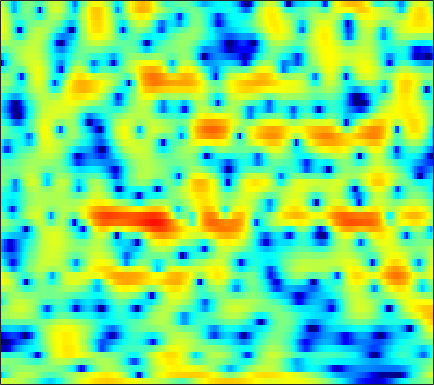

Values plotted in this chart, from the file beside it:
2.9535, 2.9184, 2.8705, 2.802, 2.7372, 2.6331, 2.5104, 2.3862, 2.1714, 1.8941, 1.558, 1.2556, 0.79112, 0.2454, -0.22208, -0.92497, -1.7474, -2.4214, -3.4289, -4.5284, -5.618, -6.3162, -6.9257, -7.0065
-8.436, -6.119, -3.703, -1.909, -0.8575, 0.2402, 1.06, 1.524, 1.973, 2.25, 2.373, 2.377, 2.265, 2.036, 1.789, 1.362, 0.8379, 0.3918, -0.2506, -0.9113, -1.522, -1.906, -2.243, -2.352
-1.551, -1.385, -1.059, -0.6849, -0.4033, -0.05891, 0.2357, 0.4185, 0.5991, 0.717, 0.7764, 0.7838, 0.7593, 0.7044, 0.6472, 0.5588, 0.4662, 0.3974, 0.3157, 0.2442, 0.1888, 0.1511, 0.09732, 0.0389
0.5699, 0.4454, 0.3173, 0.2154, 0.1434, 0.0386, -0.08101, -0.1965, -0.3978, -0.672, -1.026, -1.341, -1.817, -2.313, -2.669, -3.029, -3.162, -3.06, -2.65, -1.995, -1.212, -0.6069, 0.154, 0.8289
-3.324, -3.508, -3.615, -3.592, -3.51, -3.35, -3.178, -3.077, -3.03, -3.142, -3.466, -3.887, -4.756, -6.109, -7.574, -10.5, -15.23, -18, -12.64, -7.586, -4.106, -2.136, -0.06424, 1.557
-16.54, -18.03, -18.64, -16.99, -15.18, -12.9, -11.04, -9.913, -8.686, -7.726, -6.981, -6.526, -6.045, -5.656, -5.375, -4.964, -4.436, -3.925, -3.05, -1.987, -0.8119, 0.09538, 1.265, 2.351
-20.84, -21.42, -21.32, -19.91, -18.44, -16.48, -14.76, -13.75, -12.68, -11.8, -10.98, -10.33, -9.342, -8.199, -7.253, -5.933, -4.588, -3.59, -2.297, -1.058, 0.1052, 0.9249, 1.93, 2.839
-17.25, -16.01, -14.76, -13.82, -13.32, -12.89, -12.79, -13, -13.83, -15.53, -18.72, -22.74, -23.36, -16.27, -12.49, -8.845, -6.099, -4.416, -2.532, -0.9535, 0.3838, 1.258, 2.278, 3.148
-8.258, -7.843, -7.355, -6.983, -6.798, -6.679, -6.755, -6.93, -7.293, -7.763, -8.2, -8.328, -8.022, -7.122, -6.165, -4.727, -3.312, -2.317, -1.117, -0.06013, 0.867, 1.486, 2.224, 2.873
-1.83, -1.712, -1.541, -1.389, -1.289, -1.177, -1.126, -1.116, -1.127, -1.167, -1.2, -1.204, -1.172, -1.089, -1.002, -0.8693, -0.7256, -0.6226, -0.4846, -0.3336, -0.1338, 0.06624, 0.3996, 0.7978
0.7618, 0.9231, 1.172, 1.432, 1.614, 1.832, 1.993, 2.075, 2.119, 2.086, 1.974, 1.83, 1.548, 1.16, 0.7804, 0.1288, -0.7111, -1.489, -2.73, -4.148, -5.472, -6.068, -5.892, -4.81
-0.7626, -0.161, 0.6533, 1.408, 1.899, 2.428, 2.825, 3.032, 3.187, 3.21, 3.101, 2.925, 2.553, 2.012, 1.474, 0.5441, -0.6878, -1.878, -3.934, -6.785, -10.73, -13.7, -12.6, -8.775
-5.93, -3.725, -1.614, -0.1217, 0.7116, 1.532, 2.093, 2.368, 2.577, 2.642, 2.571, 2.446, 2.19, 1.819, 1.475, 0.9238, 0.2657, -0.2851, -1.069, -1.832, -2.453, -2.747, -2.862, -2.696
-2.647, -1.73, -0.6518, 0.1749, 0.6287, 1.035, 1.229, 1.255, 1.181, 1.006, 0.7833, 0.6206, 0.4368, 0.2867, 0.2034, 0.1066, 0.003326, -0.08153, -0.2126, -0.3437, -0.4566, -0.5213, -0.5618, -0.5469
1.958, 2.009, 2.03, 1.945, 1.778, 1.411, 0.8421, 0.2864, -0.623, -1.678, -2.688, -3.268, -3.563, -3.217, -2.707, -1.934, -1.253, -0.863, -0.5345, -0.3859, -0.3876, -0.4426, -0.5104, -0.5083
4.813, 4.503, 3.998, 3.378, 2.827, 1.93, 0.8187, -0.2158, -2.037, -4.63, -8.822, -14.8, -23.43, -10.22, -6.415, -3.411, -1.628, -0.8482, -0.3578, -0.461, -1.089, -1.88, -3.24, -4.433
4.462, 3.804, 2.813, 1.765, 1.009, 0.07855, -0.7113, -1.267, -1.929, -2.613, -3.214, -3.445, -3.25, -2.375, -1.5, -0.3487, 0.5437, 0.9487, 1.079, 0.6627, -0.4093, -1.749, -4.487, -8.183
0.4814, -0.7855, -2.822, -5.316, -7.354, -9.433, -9.344, -8.114, -6.189, -4.566, -3.185, -2.274, -1.219, -0.256, 0.3808, 1.15, 1.752, 2.074, 2.302, 2.301, 2.08, 1.809, 1.408, 1.098
-3.72, -5.14, -7.409, -10.28, -12.8, -15.64, -14.8, -12.49, -9.453, -6.982, -4.972, -3.738, -2.297, -1.077, -0.2773, 0.6393, 1.388, 1.848, 2.321, 2.647, 2.846, 2.929, 2.969, 2.934
-6.565, -7.693, -9.139, -10.4, -11.07, -11.37, -10.96, -10.26, -8.893, -7.371, -5.803, -4.699, -3.317, -2.072, -1.209, -0.1955, 0.6789, 1.248, 1.884, 2.401, 2.795, 3.011, 3.198, 3.282
-8.999, -10.67, -13.33, -16.15, -17.58, -16.93, -14.54, -12.63, -10.37, -8.418, -6.767, -5.607, -4.183, -2.885, -1.987, -0.8948, 0.08921, 0.7445, 1.522, 2.171, 2.695, 2.998, 3.294, 3.468
-8.372, -9.985, -12.73, -15.9, -17.71, -16.9, -14.19, -12.24, -10.25, -8.639, -7.337, -6.396, -5.149, -3.888, -2.952, -1.719, -0.5477, 0.2611, 1.216, 2.01, 2.646, 3.026, 3.405, 3.64
-4.277, -4.903, -5.866, -6.669, -7.172, -7.585, -7.761, -7.84, -8.066, -8.409, -8.632, -8.623, -7.997, -6.503, -5.06, -3.086, -1.315, -0.1888, 1.039, 1.995, 2.698, 3.091, 3.459, 3.676
-0.3052, -0.645, -1.194, -1.864, -2.342, -3.023, -3.811, -4.578, -5.835, -7.819, -11.29, -16.49, -25.06, -11.49, -7.139, -3.417, -0.9878, 0.306, 1.496, 2.235, 2.638, 2.777, 2.847, 2.887
1.667, 1.217, 0.5588, -0.224, -0.7712, -1.427, -1.945, -2.216, -2.516, -2.86, -3.266, -3.265, -2.83, -1.774, -0.7401, 0.6559, 1.696, 2.218, 2.453, 2.149, 1.282, 0.3057, -1.179, -1.962
0.354, -0.5004, -2.022, -3.906, -5.451, -6.831, -6.395, -5.159, -3.46, -1.894, -0.6254, 0.2301, 1.179, 2.042, 2.603, 3.164, 3.451, 3.429, 3.029, 2.04, 0.2425, -1.824, -6.073, -10.47
-2.942, -3.841, -5.716, -8.475, -11.41, -15.66, -13.25, -9.672, -6.229, -3.759, -1.825, -0.7384, 0.4588, 1.379, 1.909, 2.396, 2.672, 2.701, 2.517, 2.09, 1.48, 0.9616, 0.347, 0.07702
-4.187, -4.553, -5.245, -5.96, -6.426, -6.697, -6.393, -5.838, -4.778, -3.537, -2.339, -1.505, -0.485, 0.3503, 0.8539, 1.371, 1.706, 1.857, 1.923, 1.88, 1.771, 1.666, 1.558, 1.5
-3.569, -3.8, -4.235, -4.779, -5.155, -5.47, -5.476, -5.234, -4.537, -3.52, -2.416, -1.595, -0.5815, 0.2543, 0.7516, 1.258, 1.545, 1.658, 1.708, 1.677, 1.614, 1.576, 1.57, 1.601
-1.895, -2.274, -3.07, -4.323, -5.549, -7.575, -9.375, -9.455, -7.418, -4.828, -2.553, -1.149, 0.2561, 1.248, 1.741, 2.101, 2.138, 1.98, 1.583, 1.051, 0.5685, 0.3692, 0.3933, 0.7468
0.01406, -0.2322, -0.9938, -2.299, -3.779, -6.593, -9.993, -10.55, -7.011, -3.423, -0.8419, 0.613, 1.98, 2.826, 3.147, 3.147, 2.692, 1.992, 0.488, -1.804, -5.009, -7.357, -6.817, -3.512
-0.1221, -0.05486, -0.2221, -0.583, -0.924, -1.337, -1.529, -1.402, -0.8589, -0.05594, 0.8617, 1.459, 2.104, 2.494, 2.584, 2.401, 1.817, 1.089, -0.3396, -2.363, -4.856, -6.36, -6.125, -3.972
-0.8536, -0.7777, -0.7575, -0.7644, -0.753, -0.6946, -0.556, -0.3789, -0.06443, 0.324, 0.7496, 1.032, 1.356, 1.557, 1.618, 1.565, 1.317, 1.029, 0.5327, -0.04172, -0.5451, -0.8004, -0.9102, -0.7924
-1.559, -1.729, -1.857, -1.884, -1.818, -1.632, -1.341, -1.071, -0.7002, -0.2756, 0.1086, 0.3886, 0.726, 0.9987, 1.167, 1.32, 1.408, 1.425, 1.393, 1.314, 1.208, 1.111, 0.9714, 0.8116
-3.173, -3.874, -4.541, -4.733, -4.55, -3.976, -3.237, -2.685, -1.988, -1.407, -0.9096, -0.561, -0.1387, 0.2893, 0.6037, 1.013, 1.42, 1.691, 1.994, 2.226, 2.351, 2.378, 2.314, 2.134
-6.057, -8.731, -13.17, -14.03, -11.26, -7.911, -5.685, -4.553, -3.5, -2.923, -2.554, -2.375, -2.108, -1.651, -1.148, -0.2792, 0.6554, 1.339, 2.144, 2.767, 3.187, 3.369, 3.433, 3.299
-3.997, -5.952, -8.457, -9.104, -8.152, -6.397, -5.027, -4.37, -4.057, -4.239, -5.053, -6.072, -7.64, -8.175, -6.861, -3.978, -1.325, 0.2978, 1.957, 3.091, 3.804, 4.077, 4.141, 3.909
0.00905, -0.6901, -1.537, -2.139, -2.405, -2.627, -2.797, -2.963, -3.397, -4.115, -5.466, -6.963, -9.953, -11.88, -9.334, -4.73, -1.26, 0.6771, 2.544, 3.77, 4.424, 4.563, 4.299, 3.537
0.2609, -0.2562, -1.006, -1.821, -2.433, -3.205, -3.869, -4.263, -4.501, -4.637, -4.493, -4.314, -3.779, -2.908, -1.962, -0.4335, 1.157, 2.242, 3.439, 4.275, 4.652, 4.62, 4.099, 2.923
-2.489, -3.13, -4.205, -5.635, -6.901, -8.763, -10.69, -11.8, -11.99, -10.7, -8.572, -6.987, -4.966, -3.125, -1.845, -0.2936, 1.105, 2.007, 2.986, 3.679, 4.059, 4.133, 3.928, 3.358
-5.545, -6.408, -7.987, -10.05, -11.99, -15.2, -19.64, -24.66, -27.34, -19.06, -13.75, -10.86, -7.671, -5.127, -3.496, -1.654, -0.1212, 0.8334, 1.874, 2.647, 3.191, 3.442, 3.599, 3.584
-6.902, -7.961, -9.881, -12.3, -14.52, -17.78, -20.55, -21.25, -19.69, -16.68, -13.3, -10.96, -8.089, -5.638, -4.065, -2.257, -0.7692, 0.1668, 1.192, 1.986, 2.575, 2.898, 3.202, 3.404
-5.906, -6.924, -8.684, -11, -13.28, -17.29, -22.56, -23.49, -18.48, -14.1, -10.83, -8.763, -6.4, -4.367, -3.058, -1.552, -0.3189, 0.4481, 1.257, 1.866, 2.286, 2.515, 2.731, 2.882
-3.09, -3.749, -4.791, -6.005, -6.927, -8.085, -8.816, -8.93, -8.438, -7.308, -5.918, -4.787, -3.316, -1.937, -0.9907, 0.1045, 0.9747, 1.467, 1.915, 2.121, 2.113, 1.994, 1.742, 1.484
-0.04222, -0.3694, -0.9271, -1.603, -2.127, -2.795, -3.361, -3.635, -3.751, -3.479, -2.817, -2.096, -1.005, 0.1353, 0.9329, 1.822, 2.466, 2.744, 2.823, 2.518, 1.812, 0.978, -0.5389, -2.399
1.514, 1.345, 0.9576, 0.4013, -0.1549, -1.069, -2.221, -3.236, -4.606, -5.515, -4.976, -3.701, -1.584, 0.3348, 1.513, 2.685, 3.408, 3.656, 3.565, 2.986, 1.84, 0.5567, -1.915, -5.626
0.5835, 0.5265, 0.3917, 0.1307, -0.2398, -1.085, -2.511, -4.195, -7.918, -15.13, -13.19, -7.304, -2.617, 0.2818, 1.781, 3.155, 3.925, 4.167, 4.07, 3.522, 2.539, 1.544, -0.07295, -1.856
-4.111, -3.753, -2.892, -2.036, -1.544, -1.209, -1.247, -1.441, -1.774, -1.873, -1.331, -0.5319, 0.8126, 2.113, 2.911, 3.691, 4.11, 4.181, 3.972, 3.399, 2.493, 1.581, 0.08473, -1.782
-21.43, -13.61, -7.994, -4.814, -3.223, -1.72, -0.716, -0.1571, 0.4518, 0.9758, 1.529, 1.951, 2.525, 3.042, 3.354, 3.615, 3.662, 3.535, 3.153, 2.502, 1.578, 0.702, -0.6963, -2.386
-7.771, -6.981, -5.234, -3.476, -2.36, -1.129, -0.1591, 0.436, 1.089, 1.641, 2.122, 2.439, 2.787, 3.046, 3.164, 3.194, 3.064, 2.833, 2.334, 1.623, 0.6836, -0.1554, -1.449, -2.868
-1.644, -1.476, -1.113, -0.6734, -0.3157, 0.1252, 0.5424, 0.8249, 1.188, 1.56, 1.907, 2.168, 2.468, 2.694, 2.79, 2.799, 2.638, 2.396, 1.877, 1.121, 0.1217, -0.8015, -2.265, -3.982
1.719, 1.6, 1.392, 1.15, 0.9494, 0.6639, 0.3962, 0.2541, 0.2147, 0.3723, 0.7284, 1.074, 1.584, 2.037, 2.299, 2.5, 2.489, 2.337, 1.929, 1.246, 0.2614, -0.6979, -2.32, -4.428
3.908, 3.512, 2.831, 1.951, 1.123, -0.1761, -1.684, -2.803, -3.851, -3.811, -2.677, -1.589, -0.185, 0.9505, 1.603, 2.201, 2.513, 2.558, 2.389, 1.959, 1.245, 0.5186, -0.7362, -2.346
4.808, 4.257, 3.287, 1.978, 0.7171, -1.487, -4.629, -8.181, -18.21, -16.55, -7.946, -4.745, -2.047, -0.2818, 0.6266, 1.456, 1.963, 2.168, 2.236, 2.116, 1.822, 1.469, 0.8314, -0.01747
4.522, 3.966, 2.981, 1.742, 0.6843, -0.8948, -2.569, -3.709, -4.748, -4.78, -3.859, -2.915, -1.756, -0.8534, -0.3862, -0.0006264, 0.1823, 0.2788, 0.4191, 0.6032, 0.8116, 0.932, 0.9809, 0.8516
4.286, 3.656, 2.539, 1.189, 0.1182, -1.192, -2.106, -2.456, -2.453, -2.069, -1.564, -1.204, -0.8824, -0.8946, -1.152, -1.883, -2.969, -3.754, -4.035, -3.084, -1.547, -0.4344, 0.7158, 1.447
4.129, 3.271, 1.635, -0.6893, -2.993, -6.744, -8.997, -7.619, -4.675, -2.448, -1.027, -0.3923, -0.04854, -0.3326, -1.02, -2.768, -6.009, -10.57, -21.31, -8.719, -3.332, -0.9159, 1.194, 2.479
2.469, 1.722, 0.2769, -1.771, -3.806, -6.955, -8.661, -7.493, -4.849, -2.729, -1.272, -0.597, -0.1464, -0.1338, -0.4021, -1.041, -1.847, -2.364, -2.495, -1.765, -0.5289, 0.4458, 1.567, 2.392
